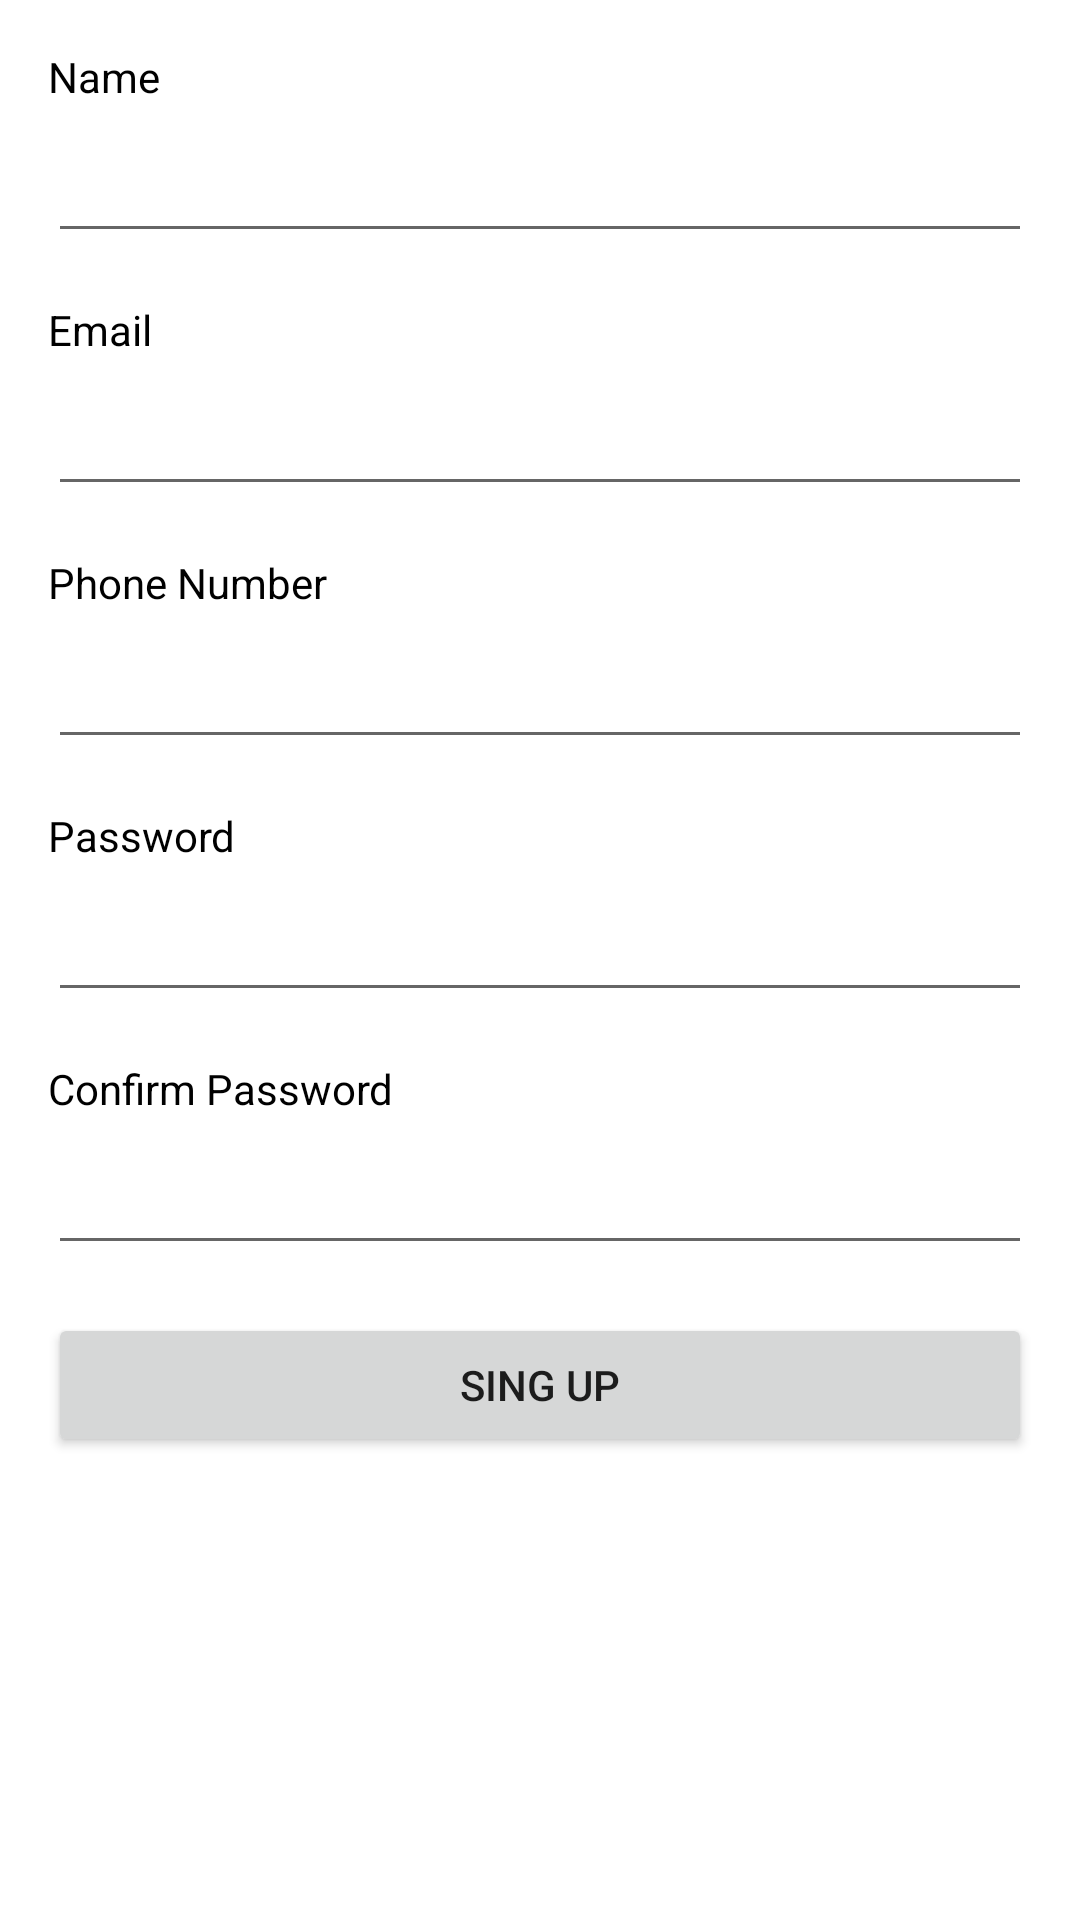

Produce the Android XML layout that renders to this screen, including the resource entries it uses.
<!-- AndroidManifest.xml: application theme Theme.ECangs -->
<!-- res/layout/fragment_sign_up.xml -->
<?xml version="1.0" encoding="utf-8"?>
<androidx.constraintlayout.widget.ConstraintLayout xmlns:android="http://schemas.android.com/apk/res/android"
    xmlns:app="http://schemas.android.com/apk/res-auto"
    xmlns:tools="http://schemas.android.com/tools"
    android:layout_width="match_parent"
    android:layout_height="match_parent"
    tools:context=".ui.auth.SignUpFragment">


    <TextView
        android:id="@+id/textView3"
        android:layout_width="wrap_content"
        android:layout_height="wrap_content"
        android:layout_marginStart="16dp"
        android:layout_marginTop="16dp"
        android:text="Name"
        android:textColor="@color/black"
        app:layout_constraintStart_toStartOf="parent"
        app:layout_constraintTop_toTopOf="parent" />

    <EditText
        android:id="@+id/editTextTextPersonName"
        android:layout_width="match_parent"
        android:layout_height="wrap_content"
        android:layout_marginStart="16dp"
        android:layout_marginTop="8dp"
        android:layout_marginEnd="16dp"
        android:ems="10"
        android:inputType="textPersonName"
        app:layout_constraintEnd_toEndOf="parent"
        app:layout_constraintStart_toStartOf="parent"
        app:layout_constraintTop_toBottomOf="@+id/textView3" />

    <TextView
        android:id="@+id/textView4"
        android:layout_width="wrap_content"
        android:layout_height="wrap_content"
        android:layout_marginStart="16dp"
        android:layout_marginTop="16dp"
        android:text="Email"
        android:textColor="@color/black"
        app:layout_constraintStart_toStartOf="parent"
        app:layout_constraintTop_toBottomOf="@+id/editTextTextPersonName" />

    <EditText
        android:id="@+id/editTextTextEmailAddress2"
        android:layout_width="match_parent"
        android:layout_height="wrap_content"
        android:layout_marginStart="16dp"
        android:layout_marginTop="8dp"
        android:layout_marginEnd="16dp"
        android:ems="10"
        android:inputType="textEmailAddress"
        app:layout_constraintEnd_toEndOf="parent"
        app:layout_constraintStart_toStartOf="parent"
        app:layout_constraintTop_toBottomOf="@+id/textView4" />

    <TextView
        android:id="@+id/textView5"
        android:layout_width="wrap_content"
        android:layout_height="wrap_content"
        android:layout_marginStart="16dp"
        android:layout_marginTop="16dp"
        android:text="Phone Number"
        android:textColor="@color/black"
        app:layout_constraintStart_toStartOf="parent"
        app:layout_constraintTop_toBottomOf="@+id/editTextTextEmailAddress2" />

    <EditText
        android:id="@+id/editTextPhone2"
        android:layout_width="match_parent"
        android:layout_height="wrap_content"
        android:layout_marginStart="16dp"
        android:layout_marginTop="8dp"
        android:layout_marginEnd="16dp"
        android:ems="10"
        android:inputType="phone"
        app:layout_constraintEnd_toEndOf="parent"
        app:layout_constraintStart_toStartOf="parent"
        app:layout_constraintTop_toBottomOf="@+id/textView5" />

    <TextView
        android:id="@+id/textView6"
        android:layout_width="wrap_content"
        android:layout_height="wrap_content"
        android:layout_marginStart="16dp"
        android:layout_marginTop="16dp"
        android:text="Password"
        android:textColor="@color/black"
        app:layout_constraintStart_toStartOf="parent"
        app:layout_constraintTop_toBottomOf="@+id/editTextPhone2" />

    <EditText
        android:id="@+id/editTextTextPassword2"
        android:layout_width="match_parent"
        android:layout_height="wrap_content"
        android:layout_marginStart="16dp"
        android:layout_marginTop="8dp"
        android:layout_marginEnd="16dp"
        android:ems="10"
        android:inputType="textPassword"
        app:layout_constraintEnd_toEndOf="parent"
        app:layout_constraintStart_toStartOf="parent"
        app:layout_constraintTop_toBottomOf="@+id/textView6" />

    <TextView
        android:id="@+id/textView7"
        android:layout_width="wrap_content"
        android:layout_height="wrap_content"
        android:layout_marginStart="16dp"
        android:layout_marginTop="16dp"
        android:text="Confirm Password"
        android:textColor="@color/black"
        app:layout_constraintStart_toStartOf="parent"
        app:layout_constraintTop_toBottomOf="@+id/editTextTextPassword2" />

    <EditText
        android:id="@+id/editTextTextPassword3"
        android:layout_width="match_parent"
        android:layout_height="wrap_content"
        android:layout_marginStart="16dp"
        android:layout_marginTop="8dp"
        android:layout_marginEnd="16dp"
        android:ems="10"
        android:inputType="textPassword"
        app:layout_constraintEnd_toEndOf="parent"
        app:layout_constraintStart_toStartOf="parent"
        app:layout_constraintTop_toBottomOf="@+id/textView7" />

    <Button
        android:id="@+id/button_sign_up"
        android:layout_width="match_parent"
        android:layout_height="wrap_content"
        android:layout_marginStart="16dp"
        android:layout_marginTop="16dp"
        android:layout_marginEnd="16dp"
        android:text="Sing Up"
        app:layout_constraintEnd_toEndOf="parent"
        app:layout_constraintStart_toStartOf="parent"
        app:layout_constraintTop_toBottomOf="@+id/editTextTextPassword3" />
</androidx.constraintlayout.widget.ConstraintLayout>
<!-- resources referenced by this layout -->
<resources>
  <color name="black">#FF000000</color>
  <style name="Theme.ECangs" parent="Theme.MaterialComponents.DayNight.DarkActionBar">
          
          <item name="colorPrimary">@color/purple_500</item>
          <item name="colorPrimaryVariant">@color/purple_700</item>
          <item name="colorOnPrimary">@color/white</item>
          
          <item name="colorSecondary">@color/teal_200</item>
          <item name="colorSecondaryVariant">@color/teal_700</item>
          <item name="colorOnSecondary">@color/black</item>
          
          <item name="android:statusBarColor" tools:targetApi="l">?attr/colorPrimaryVariant</item>
          
      </style>
  <color name="purple_500">#FF6200EE</color>
  <color name="purple_700">#FF3700B3</color>
  <color name="white">#FFFFFFFF</color>
  <color name="teal_200">#FF03DAC5</color>
  <color name="teal_700">#FF018786</color>
</resources>
